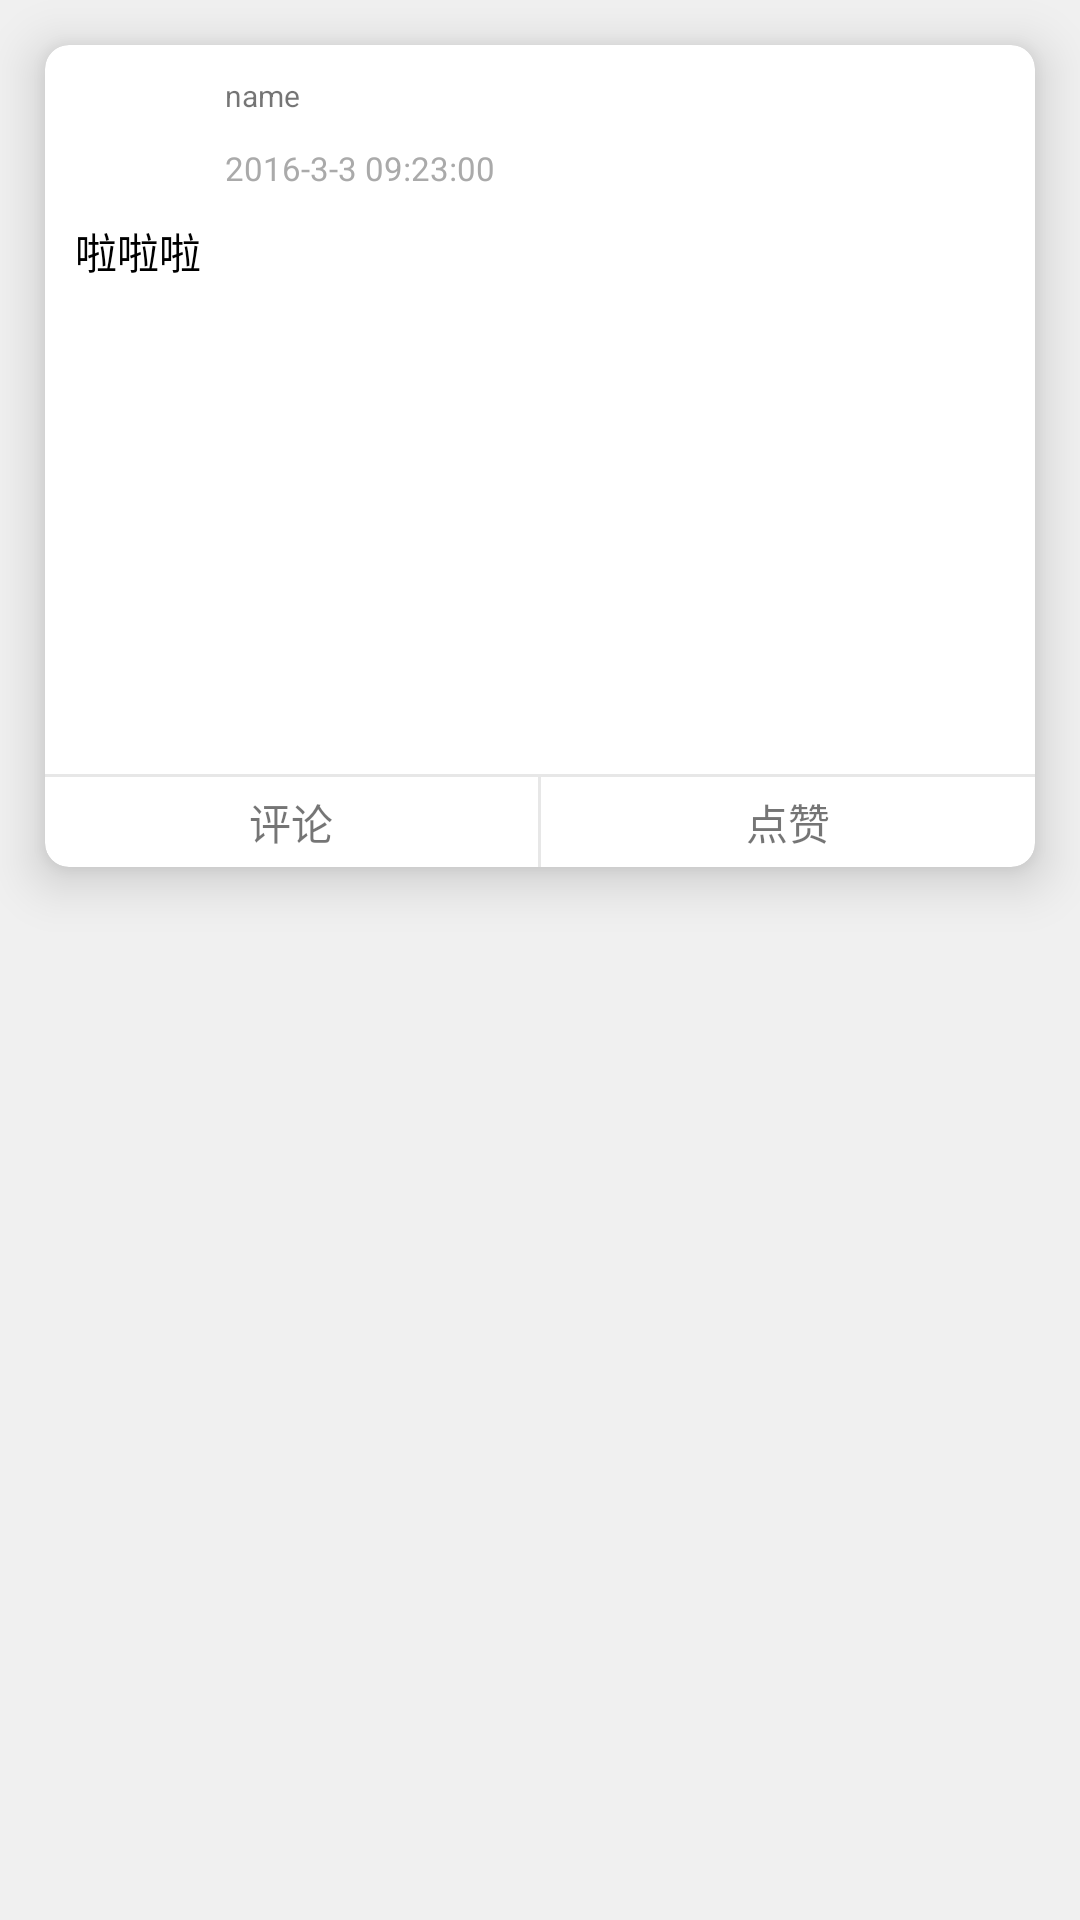

Reconstruct the res/layout file that produces this screen, plus the resources it refers to.
<!-- AndroidManifest.xml: application theme AppTheme -->
<!-- res/layout/status_item.xml -->
<?xml version="1.0" encoding="utf-8"?>
<LinearLayout xmlns:android="http://schemas.android.com/apk/res/android"
    android:layout_width="match_parent"
    android:layout_height="wrap_content"
    android:background="@color/light_news_item">

    <android.support.v7.widget.CardView xmlns:app="http://schemas.android.com/apk/res-auto"

        android:layout_width="match_parent"
        android:layout_height="wrap_content"
        android:layout_margin="15dp"
        android:foreground="?attr/selectableItemBackground"
        android:background="@drawable/item_background_selector_light"
        app:cardCornerRadius="8dp"
        app:cardElevation="10dp">

        <RelativeLayout
            android:layout_width="match_parent"
            android:layout_height="wrap_content">


            <ImageView
                android:id="@+id/iv_avatarView"
                android:layout_width="50dp"
                android:layout_height="50dp"
                android:layout_alignParentTop="true"
                android:layout_margin="5dp"
                android:src="@mipmap/ic_launcher" />


            <LinearLayout
                android:id="@+id/ll_nameTime"
                android:layout_width="match_parent"
                android:layout_height="wrap_content"
                android:layout_marginTop="10dp"
                android:layout_toRightOf="@id/iv_avatarView"
                android:orientation="vertical">

                <TextView
                    android:id="@+id/tv_nameView"
                    android:layout_width="wrap_content"
                    android:layout_height="wrap_content"
                    android:gravity="center"
                    android:text="name"
                    android:textSize="10sp" />

                <TextView
                    android:id="@+id/tv_timeView"
                    android:layout_width="match_parent"
                    android:layout_height="wrap_content"
                    android:layout_marginTop="10dp"
                    android:text="2016-3-3 09:23:00"
                    android:textColor="@android:color/darker_gray"
                    android:textSize="11sp" />
            </LinearLayout>


            <LinearLayout
                android:id="@+id/ll_content"
                android:layout_width="match_parent"
                android:layout_height="wrap_content"
                android:layout_below="@id/ll_nameTime"
                android:layout_margin="10dp"
                android:minHeight="70dp"
                android:orientation="vertical" >

            <LinearLayout

                android:layout_width="match_parent"
                android:layout_height="0dp"
                android:layout_weight="1"
                android:gravity="center_vertical"
                android:orientation="vertical">

                <TextView
                    android:id="@+id/tv_statusText"
                    android:layout_width="match_parent"
                    android:layout_height="wrap_content"
                    android:textColor="@color/black"
                    android:text="啦啦啦"
                    android:textSize="14sp" />

                <ImageView
                    android:id="@+id/iv_statusImage"
                    android:layout_width="wrap_content"
                    android:layout_height="150dp"
                    android:layout_marginTop="5dp" />
            </LinearLayout>

            </LinearLayout>


            <LinearLayout
                android:id="@+id/ll_commentLike"
                android:layout_width="match_parent"
                android:layout_height="@dimen/space_30"
                android:layout_below="@id/ll_content"
                android:orientation="horizontal">

                <TextView
                    android:id="@+id/tv_commentView"
                    android:layout_width="0dp"
                    android:layout_height="match_parent"
                    android:layout_weight="1"
                    android:gravity="center"
                    android:text="评论" />

                <View style="@style/v_line" />

                <TextView
                    android:id="@+id/tv_likeView"
                    android:layout_width="0dp"
                    android:layout_height="match_parent"
                    android:layout_weight="1"
                    android:gravity="center"
                    android:text="点赞" />
            </LinearLayout>

            <View
                style="@style/h_line"
                android:layout_above="@id/ll_commentLike" />

        </RelativeLayout>

    </android.support.v7.widget.CardView>


</LinearLayout>
<!-- resources referenced by this layout -->
<resources>
  <color name="black">#000000</color>
  <color name="light_news_item">#FFF0F0F0</color>
  <dimen name="space_30">30.0dip</dimen>
  <style name="h_line">
          <item name="android:layout_width">fill_parent</item>
          <item name="android:layout_height">1dip</item>
          <item name="android:background">#e7e7e7</item>
      </style>
  <style name="v_line">
          <item name="android:layout_width">1dip</item>
          <item name="android:layout_height">fill_parent</item>
          <item name="android:background">#e7e7e7</item>
      </style>
  <style name="AppTheme" parent="AppBaseTheme">
  
      </style>
  <style name="AppBaseTheme" parent="Theme.AppCompat.Light.NoActionBar">
          
          
          <item name="colorPrimary">@android:color/holo_blue_dark</item>
          <item name="colorPrimaryDark">@android:color/holo_blue_dark</item>
          <item name="colorAccent">@android:color/holo_green_light</item>
          
          <item name="android:textColorPrimary">@android:color/white</item>
      </style>
</resources>
